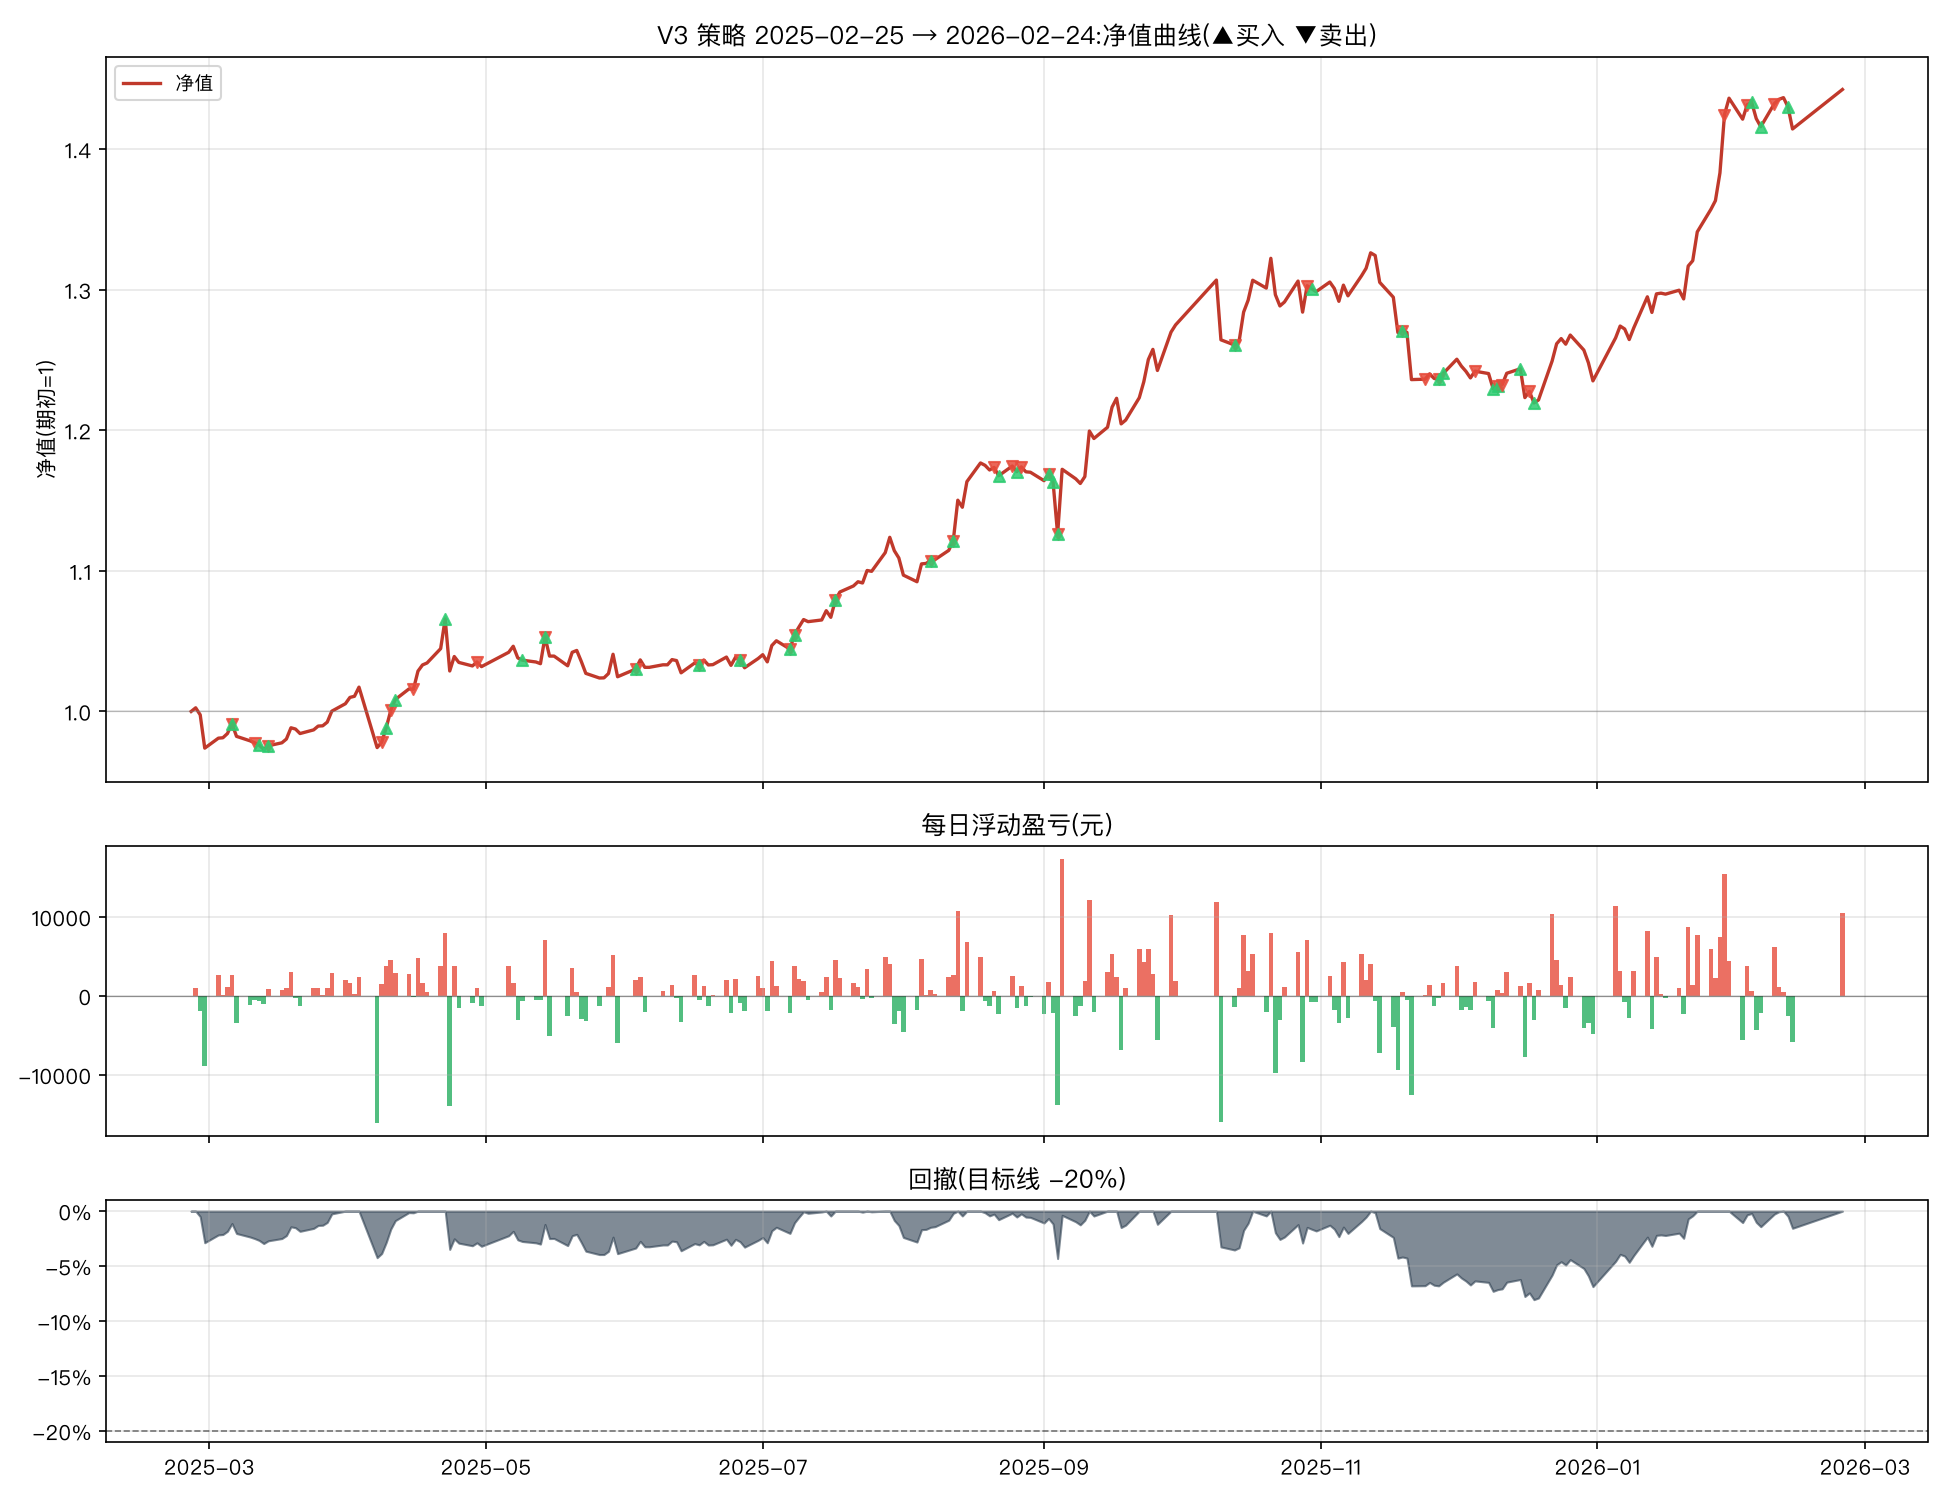

Source data for this figure (header and first rows):
日期, 市值(元), 当日盈亏(元), 当日收益率, 净值, 累计收益率, 回撤, 持仓
2025-02-25, 374590, , , 1.0, 0.0, 0.0, 创业板50ETF+黄金ETF
2025-02-26, 375576, 985.7, 0.002632, 1.003, 0.002632, 0.0, 创业板50ETF+黄金ETF
2025-02-27, 373709, -1867, -0.00497, 0.9976, -0.002352, -0.00497, 创业板50ETF+黄金ETF
2025-02-28, 364795, -8914, -0.02385, 0.9739, -0.02615, -0.02871, 创业板50ETF+黄金ETF
2025-03-03, 367462, 2667, 0.007311, 0.981, -0.01903, -0.0216, 创业板50ETF+黄金ETF
2025-03-04, 367601, 139.2, 0.0003788, 0.9813, -0.01866, -0.02123, 创业板50ETF+黄金ETF
2025-03-05, 368694, 1093, 0.002973, 0.9843, -0.01574, -0.01832, 创业板50ETF+黄金ETF
2025-03-06, 371343, 2649, 0.007185, 0.9913, -0.008668, -0.01127, 创业板50ETF+红利低波ETF
2025-03-07, 367953, -3390, -0.009129, 0.9823, -0.01772, -0.0203, 创业板50ETF+红利低波ETF
2025-03-10, 366748, -1204, -0.003273, 0.9791, -0.02093, -0.0235, 创业板50ETF+红利低波ETF
2025-03-11, 366223, -525, -0.001431, 0.9777, -0.02233, -0.0249, 创业板50ETF
2025-03-12, 365587, -636.7, -0.001739, 0.976, -0.02403, -0.0266, 创业板50ETF+红利低波ETF
2025-03-13, 364517, -1069, -0.002925, 0.9731, -0.02689, -0.02944, 创业板50ETF+红利低波ETF
2025-03-14, 365447, 930, 0.002551, 0.9756, -0.02441, -0.02697, 红利低波ETF+黄金ETF
2025-03-17, 366226, 779.1, 0.002132, 0.9777, -0.02233, -0.02489, 红利低波ETF+黄金ETF
2025-03-18, 367248, 1021, 0.002788, 0.9804, -0.0196, -0.02217, 红利低波ETF+黄金ETF
2025-03-19, 370234, 2986, 0.008132, 0.9884, -0.01163, -0.01422, 红利低波ETF+黄金ETF
2025-03-20, 369921, -313.1, -0.0008456, 0.9875, -0.01246, -0.01506, 红利低波ETF+黄金ETF
2025-03-21, 368690, -1231, -0.003327, 0.9843, -0.01575, -0.01833, 红利低波ETF+黄金ETF
2025-03-24, 369691, 1001, 0.002715, 0.9869, -0.01308, -0.01567, 红利低波ETF+黄金ETF
2025-03-25, 370702, 1011, 0.002734, 0.9896, -0.01038, -0.01298, 红利低波ETF+黄金ETF
2025-03-26, 370769, 66.74, 0.00018, 0.9898, -0.0102, -0.0128, 红利低波ETF+黄金ETF
2025-03-27, 371733, 964.1, 0.0026, 0.9924, -0.007627, -0.01023, 红利低波ETF+黄金ETF
2025-03-28, 374648, 2915, 0.007842, 1, 0.0001559, -0.002469, 红利低波ETF+黄金ETF
2025-03-31, 376656, 2008, 0.005358, 1.006, 0.005515, 0.0, 红利低波ETF+黄金ETF
2025-04-01, 378352, 1697, 0.004504, 1.01, 0.01004, 0.0, 红利低波ETF+黄金ETF
2025-04-02, 378626, 273.4, 0.0007227, 1.011, 0.01077, 0.0, 红利低波ETF+黄金ETF
2025-04-03, 381060, 2434, 0.006428, 1.017, 0.01727, 0.0, 红利低波ETF+黄金ETF
2025-04-07, 364946, -16114, -0.04229, 0.9743, -0.02574, -0.04229, 红利低波ETF+黄金ETF
2025-04-08, 366398, 1452, 0.003979, 0.9781, -0.02187, -0.03848, 黄金ETF
2025-04-09, 370234, 3835, 0.01047, 0.9884, -0.01163, -0.02841, 红利低波ETF+黄金ETF
2025-04-10, 374837, 4603, 0.01243, 1.001, 0.0006591, -0.01633, 黄金ETF
2025-04-11, 377776, 2939, 0.007841, 1.008, 0.008505, -0.008618, 红利低波ETF+黄金ETF
2025-04-14, 380569, 2793, 0.007394, 1.016, 0.01596, -0.001288, 红利低波ETF+黄金ETF
2025-04-15, 380496, -72.44, -0.0001903, 1.016, 0.01577, -0.001478, 黄金ETF
2025-04-16, 385325, 4829, 0.01269, 1.029, 0.02866, 0.0, 黄金ETF
2025-04-17, 387007, 1682, 0.004365, 1.033, 0.03315, 0.0, 黄金ETF
2025-04-18, 387496, 488.3, 0.001262, 1.034, 0.03445, 0.0, 黄金ETF
2025-04-21, 391321, 3825, 0.009871, 1.045, 0.04466, 0.0, 黄金ETF
2025-04-22, 399280, 7959, 0.02034, 1.066, 0.06591, 0.0, 红利低波ETF+黄金ETF
2025-04-23, 385389, -13891, -0.03479, 1.029, 0.02883, -0.03479, 红利低波ETF+黄金ETF
2025-04-24, 389244, 3855, 0.01, 1.039, 0.03912, -0.02514, 红利低波ETF+黄金ETF
2025-04-25, 387670, -1574, -0.004043, 1.035, 0.03492, -0.02908, 红利低波ETF+黄金ETF
2025-04-28, 386722, -948.3, -0.002446, 1.032, 0.03239, -0.03145, 红利低波ETF+黄金ETF
2025-04-29, 387788, 1066, 0.002757, 1.035, 0.03523, -0.02878, 黄金ETF
2025-04-30, 386540, -1248, -0.003218, 1.032, 0.0319, -0.03191, 黄金ETF
2025-05-06, 390365, 3825, 0.009896, 1.042, 0.04211, -0.02233, 黄金ETF
2025-05-07, 391966, 1601, 0.0041, 1.046, 0.04639, -0.01832, 黄金ETF
2025-05-08, 388873, -3093, -0.00789, 1.038, 0.03813, -0.02606, 黄金ETF
2025-05-09, 388273, -599.9, -0.001543, 1.036, 0.03653, -0.02757, 纳指ETF+黄金ETF
2025-05-12, 387782, -490.9, -0.001264, 1.035, 0.03522, -0.0288, 纳指ETF+黄金ETF
2025-05-13, 387331, -450.9, -0.001163, 1.034, 0.03401, -0.02993, 纳指ETF+黄金ETF
2025-05-14, 394457, 7126, 0.0184, 1.053, 0.05304, -0.01208, 创业板50ETF+纳指ETF
2025-05-15, 389332, -5125, -0.01299, 1.039, 0.03936, -0.02491, 创业板50ETF+纳指ETF
2025-05-16, 389367, 34.69, 8.911105718500956e-05, 1.039, 0.03945, -0.02483, 创业板50ETF+纳指ETF
2025-05-19, 386782, -2585, -0.006639, 1.032, 0.03255, -0.0313, 创业板50ETF+纳指ETF
2025-05-20, 390377, 3595, 0.009295, 1.042, 0.04215, -0.0223, 创业板50ETF+纳指ETF
2025-05-21, 390862, 485, 0.001242, 1.043, 0.04344, -0.02108, 创业板50ETF+纳指ETF
2025-05-22, 387921, -2941, -0.007525, 1.036, 0.03559, -0.02845, 创业板50ETF+纳指ETF
2025-05-23, 384747, -3174, -0.008182, 1.027, 0.02712, -0.0364, 创业板50ETF+纳指ETF
... 182 more rows
